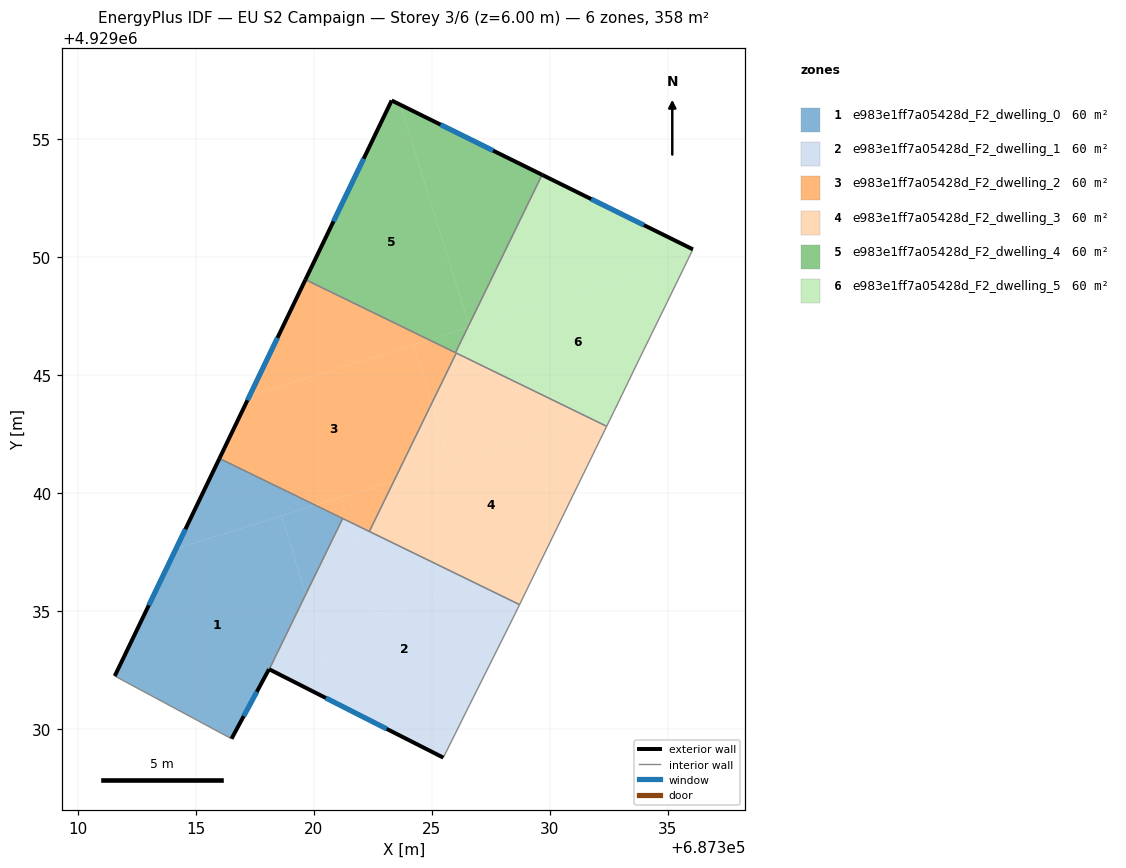
=== STOREY PLAN SPEC (per zone: floor XY polygon, exterior-wall plan segments, windows/doors) ===
zone 1: e983e1ff7a05428d_F2_dwelling_0  (59.6 m²)
  floor: (687318.62, 4929039.03) (687319.66, 4929035.71) (687318.10, 4929032.53) (687318.09, 4929032.53) (687316.50, 4929029.58) (687311.55, 4929032.24) (687314.15, 4929037.64)
  floor: (687321.22, 4929038.92) (687319.66, 4929035.71) (687318.62, 4929039.03) (687320.06, 4929039.48)
  floor: (687320.06, 4929039.48) (687314.15, 4929037.64) (687315.99, 4929041.46)
  exterior wall: (687315.99, 4929041.46) – (687311.55, 4929032.24)  [10.2 m]
    window: (687314.55, 4929038.47) – (687313.00, 4929035.24)  [3.8 m²]
  exterior wall: (687318.09, 4929032.53) – (687318.10, 4929032.53)  [0.0 m]
  exterior wall: (687316.50, 4929029.58) – (687318.09, 4929032.53)  [3.4 m]
    window: (687317.02, 4929030.54) – (687317.58, 4929031.57)  [1.2 m²]
  interior walls: 3
zone 2: e983e1ff7a05428d_F2_dwelling_1  (59.6 m²)
  floor: (687327.03, 4929036.09) (687328.71, 4929035.27) (687328.43, 4929034.69) (687326.59, 4929031.01) (687325.48, 4929028.78) (687321.13, 4929030.99) (687319.66, 4929035.71) (687321.22, 4929038.92) (687321.43, 4929038.82) (687322.70, 4929034.74)
  floor: (687319.66, 4929035.71) (687321.13, 4929030.99) (687318.10, 4929032.53)
  floor: (687327.03, 4929036.09) (687322.70, 4929034.74) (687321.43, 4929038.82)
  exterior wall: (687318.10, 4929032.53) – (687325.48, 4929028.78)  [8.3 m]
    window: (687320.50, 4929031.31) – (687323.08, 4929030.00)  [3.0 m²]
  interior walls: 6
zone 3: e983e1ff7a05428d_F2_dwelling_2  (59.6 m²)
  floor: (687324.21, 4929046.28) (687324.99, 4929043.79) (687323.40, 4929040.52) (687320.06, 4929039.48) (687315.99, 4929041.46) (687317.27, 4929044.12)
  floor: (687321.12, 4929039.81) (687321.43, 4929038.82) (687320.06, 4929039.48)
  floor: (687323.40, 4929040.52) (687322.35, 4929038.37) (687321.43, 4929038.82) (687321.12, 4929039.81)
  floor: (687326.03, 4929045.93) (687324.99, 4929043.79) (687324.21, 4929046.28) (687324.88, 4929046.49)
  floor: (687324.88, 4929046.49) (687317.27, 4929044.12) (687319.64, 4929049.05)
  exterior wall: (687319.64, 4929049.05) – (687315.99, 4929041.46)  [8.4 m]
    window: (687318.45, 4929046.58) – (687317.18, 4929043.93)  [3.1 m²]
  interior walls: 5
zone 4: e983e1ff7a05428d_F2_dwelling_3  (59.6 m²)
  floor: (687331.77, 4929043.14) (687325.78, 4929041.27) (687324.99, 4929043.79) (687326.03, 4929045.93)
  floor: (687332.41, 4929042.83) (687329.49, 4929036.86) (687327.03, 4929036.09) (687322.35, 4929038.37) (687323.40, 4929040.52) (687331.77, 4929043.14)
  floor: (687329.49, 4929036.86) (687328.71, 4929035.27) (687327.03, 4929036.09)
  floor: (687324.99, 4929043.79) (687325.78, 4929041.27) (687323.40, 4929040.52)
  interior walls: 4
zone 5: e983e1ff7a05428d_F2_dwelling_4  (59.6 m²)
  floor: (687323.65, 4929056.46) (687326.57, 4929047.12) (687326.51, 4929047.00) (687324.88, 4929046.49) (687319.64, 4929049.05) (687323.29, 4929056.64)
  floor: (687329.67, 4929053.49) (687326.57, 4929047.12) (687323.65, 4929056.46)
  floor: (687326.51, 4929047.00) (687326.00, 4929045.95) (687324.88, 4929046.49)
  exterior wall: (687323.29, 4929056.64) – (687319.64, 4929049.05)  [8.4 m]
    window: (687322.10, 4929054.17) – (687320.83, 4929051.52)  [3.1 m²]
  exterior wall: (687329.67, 4929053.49) – (687323.29, 4929056.64)  [7.1 m]
    window: (687327.60, 4929054.52) – (687325.37, 4929055.62)  [2.6 m²]
  interior walls: 2
zone 6: e983e1ff7a05428d_F2_dwelling_5  (59.6 m²)
  floor: (687336.06, 4929050.33) (687335.86, 4929049.92) (687326.60, 4929047.03) (687326.57, 4929047.12) (687329.67, 4929053.49)
  floor: (687335.86, 4929049.92) (687334.96, 4929048.07) (687333.74, 4929045.58) (687332.72, 4929043.47) (687332.70, 4929043.43) (687331.77, 4929043.14) (687326.00, 4929045.95) (687326.51, 4929047.00)
  floor: (687332.70, 4929043.43) (687332.41, 4929042.83) (687331.77, 4929043.14)
  exterior wall: (687336.06, 4929050.33) – (687329.67, 4929053.49)  [7.1 m]
    window: (687333.98, 4929051.36) – (687331.75, 4929052.46)  [2.6 m²]
  interior walls: 7

=== DERIVED (storey summary) ===
Building: EU S2 Campaign
Storey: 3 of 6  (floor level z = 6.00 m)
Storey gross floor area: 357.8 m²
Zones on this storey: 6
  - e983e1ff7a05428d_F2_dwelling_0: floor 59.6 m²; exterior wall 13.6 m (40.8 m²); 2 window(s) 5.0 m²; WWR 12.2%
  - e983e1ff7a05428d_F2_dwelling_1: floor 59.6 m²; exterior wall 8.3 m (24.8 m²); 1 window(s) 3.0 m²; WWR 12.2%
  - e983e1ff7a05428d_F2_dwelling_2: floor 59.6 m²; exterior wall 8.4 m (25.2 m²); 1 window(s) 3.1 m²; WWR 12.2%
  - e983e1ff7a05428d_F2_dwelling_3: floor 59.6 m²
  - e983e1ff7a05428d_F2_dwelling_4: floor 59.6 m²; exterior wall 15.5 m (46.6 m²); 2 window(s) 5.7 m²; WWR 12.2%
  - e983e1ff7a05428d_F2_dwelling_5: floor 59.6 m²; exterior wall 7.1 m (21.4 m²); 1 window(s) 2.6 m²; WWR 12.2%
Zone adjacency (shared interzone walls):
  - e983e1ff7a05428d_F2_dwelling_0 ↔ e983e1ff7a05428d_F2_dwelling_1
  - e983e1ff7a05428d_F2_dwelling_0 ↔ e983e1ff7a05428d_F2_dwelling_2
  - e983e1ff7a05428d_F2_dwelling_1 ↔ e983e1ff7a05428d_F2_dwelling_2
  - e983e1ff7a05428d_F2_dwelling_1 ↔ e983e1ff7a05428d_F2_dwelling_3
  - e983e1ff7a05428d_F2_dwelling_2 ↔ e983e1ff7a05428d_F2_dwelling_3
  - e983e1ff7a05428d_F2_dwelling_2 ↔ e983e1ff7a05428d_F2_dwelling_4
  - e983e1ff7a05428d_F2_dwelling_2 ↔ e983e1ff7a05428d_F2_dwelling_5
  - e983e1ff7a05428d_F2_dwelling_3 ↔ e983e1ff7a05428d_F2_dwelling_5
  - e983e1ff7a05428d_F2_dwelling_4 ↔ e983e1ff7a05428d_F2_dwelling_5